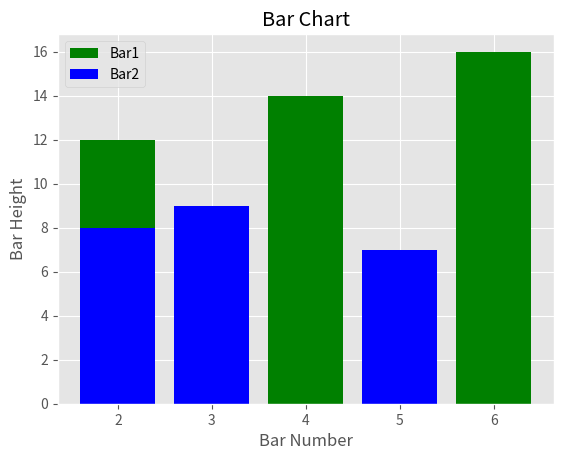

Here is the Python script that generated this plot:
print("Hello Everyone! This is Atif continuing to learn python .")










from matplotlib import style

style.use ('ggplot')

x = [2 , 4 , 6]
y = [12 , 14 , 16]


x2 = [2 , 3 , 5]
y2 = [8 , 9 , 7]










import matplotlib.pyplot as plt

plt.bar (x , y , label = 'Bar1' , color = 'g')
plt.bar (x2 , y2 , label = 'Bar2' , color = 'b')


plt.xlabel ('Bar Number')
plt.ylabel ('Bar Height')
plt.title ('Bar Chart')

plt.legend()
plt.show()
